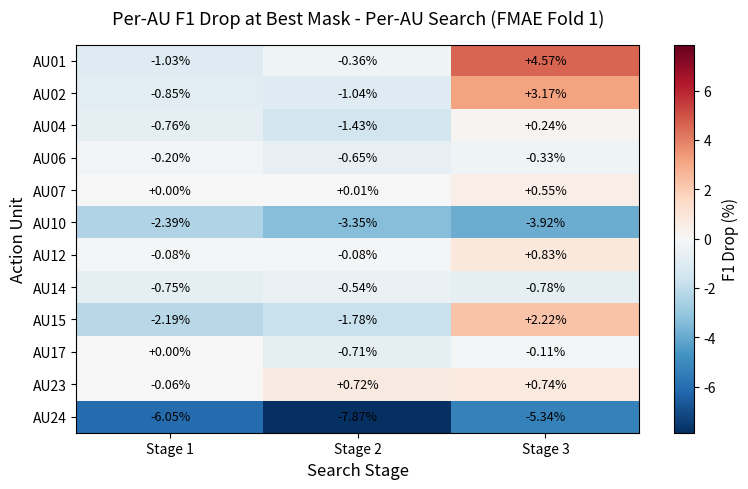

The matplotlib source for this figure: (Note: this script raises an exception after producing the figure.)
"""
Generate a per-AU F1 drop heatmap across hierarchical search stages (FMAE Fold 1).

Color scale:
  - Negative values (blue): improvement
  - Positive values (red): performance drop
  - Centered at 0

Output: hfss/figures/per_au_stage_heatmap.png
"""

import matplotlib.pyplot as plt
import matplotlib.colors as mcolors
import numpy as np
from pathlib import Path

# Data per AU and stage (F1 drop in percentage points)
aus = ["AU01", "AU02", "AU04", "AU06", "AU07", "AU10", "AU12", "AU14", "AU15", "AU17", "AU23", "AU24"]

stage_1 = [-1.03, -0.85, -0.76, -0.20, 0.00, -2.39, -0.08, -0.75, -2.19, 0.00, -0.06, -6.05]
stage_2 = [-0.36, -1.04, -1.43, -0.65, 0.01, -3.35, -0.08, -0.54, -1.78, -0.71, 0.72, -7.87]
stage_3 = [4.57, 3.17, 0.24, -0.33, 0.55, -3.92, 0.83, -0.78, 2.22, -0.11, 0.74, -5.34]

stages = ["Stage 1", "Stage 2", "Stage 3"]

# Construct data matrix: rows are AUs, columns are stages
data_matrix = np.array([stage_1, stage_2, stage_3]).T

# Create figure
fig, ax = plt.subplots(figsize=(8, 5))

# Create diverging colormap centered at 0
norm = mcolors.CenteredNorm(vcenter=0)
im = ax.imshow(data_matrix, cmap="RdBu_r", norm=norm, aspect="auto")

# Set ticks and labels
ax.set_xticks(np.arange(len(stages)))
ax.set_yticks(np.arange(len(aus)))
ax.set_xticklabels(stages)
ax.set_yticklabels(aus)

# Add text annotations
for i in range(len(aus)):
    for j in range(len(stages)):
        val = data_matrix[i, j]
        text_str = f"+{val:.2f}%" if val >= 0 else f"{val:.2f}%"
        ax.text(j, i, text_str, ha="center", va="center", color="black", fontsize=9)

# Labels and title
ax.set_xlabel("Search Stage", fontsize=12)
ax.set_ylabel("Action Unit", fontsize=12)
ax.set_title("Per-AU F1 Drop at Best Mask - Per-AU Search (FMAE Fold 1)", fontsize=13, pad=15)

# Colorbar
cbar = plt.colorbar(im, ax=ax)
cbar.set_label("F1 Drop (%)", fontsize=11)

# Layout
plt.tight_layout()

# Ensure output directory exists
output_path = Path(__file__).resolve().parent.parent / "hfss" / "figures" / "per_au_stage_heatmap.png"
output_path.parent.mkdir(parents=True, exist_ok=True)

# Save as PNG
plt.savefig(str(output_path), dpi=100, bbox_inches="tight")
print(f"Saved heatmap to {output_path}")
plt.close()
